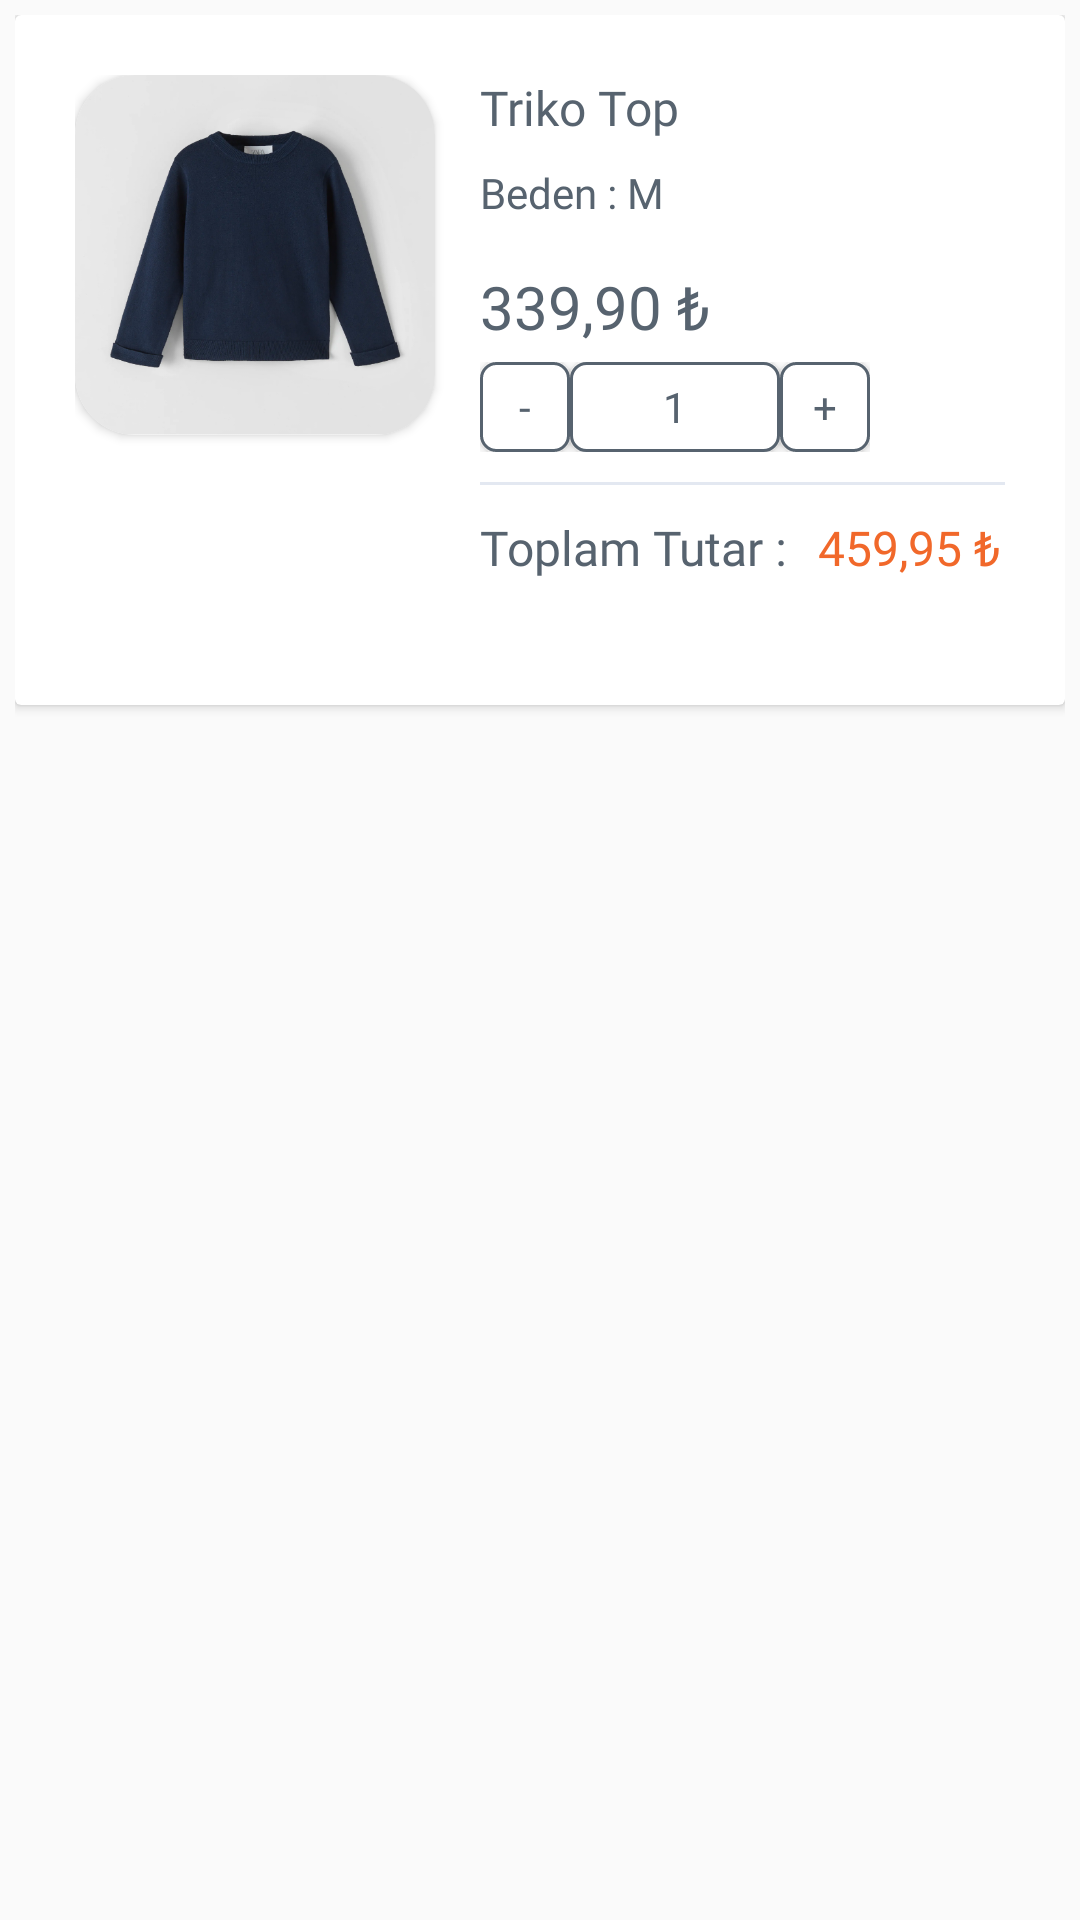

Layout XML and referenced resources for this Android screen:
<!-- AndroidManifest.xml: application theme Theme.PierdeloApp -->
<!-- res/layout/single_cart_item.xml -->
<?xml version="1.0" encoding="utf-8"?>
<LinearLayout xmlns:android="http://schemas.android.com/apk/res/android"
    android:layout_width="match_parent"
    android:layout_height="wrap_content"
    xmlns:app="http://schemas.android.com/apk/res-auto"
    android:padding="5dp"
    >

    
    <androidx.cardview.widget.CardView
        android:layout_width="match_parent"
        android:layout_height="230dp"
        android:id="@+id/cardView"
        >


        <LinearLayout
            android:id="@+id/linearCard"
            android:layout_width="match_parent"
            android:layout_height="wrap_content"
            android:padding="20dp"
            >
            <androidx.cardview.widget.CardView
                xmlns:android="http://schemas.android.com/apk/res/android"
                android:layout_width="wrap_content"
                android:layout_height="wrap_content"
                app:cardCornerRadius="20dp">

                <ImageView
                    android:id="@+id/cart_image"
                    android:layout_width="120dp"
                    android:layout_height="120dp"
                    android:scaleType="centerCrop"
                    android:src="@drawable/category_photo" />


            </androidx.cardview.widget.CardView>

            <LinearLayout
                android:layout_width="wrap_content"
                android:layout_height="wrap_content">
                <RelativeLayout
                    android:id="@+id/relative_content"
                    android:layout_width="195dp"
                    android:layout_height="wrap_content"
                    android:layout_marginLeft="15dp"
                    >

                    <TextView
                        android:id="@+id/card_name"
                        android:layout_width="wrap_content"
                        android:layout_height="wrap_content"
                        android:text="Triko Top"
                        android:textColor="#57636F"
                        android:fontFamily="@font/nunito_semibold"
                        android:textSize="16sp"
                        />

                    <TextView
                        android:id="@+id/card_desc"
                        android:layout_below="@id/card_name"
                        android:layout_width="wrap_content"
                        android:layout_height="wrap_content"
                        android:text="Beden : M"
                        android:textColor="#57636F"
                        android:fontFamily="@font/nunito_semibold"
                        android:textSize="14sp"
                        android:layout_marginTop="8dp"
                        />

                    <TextView
                        android:id="@+id/card_price"
                        android:layout_below="@id/card_desc"
                        android:layout_width="wrap_content"
                        android:layout_height="wrap_content"
                        android:text="339,90 ₺"
                        android:textColor="#57636F"
                        android:fontFamily="@font/nunito_semibold"
                        android:textSize="20sp"
                        android:layout_marginTop="15dp"
                        />

                    <LinearLayout
                        android:id="@+id/button_linear"
                        android:layout_below="@id/card_price"
                        android:layout_width="wrap_content"
                        android:layout_height="wrap_content"
                        android:layout_marginTop="5dp"
                        >


                        <Button
                            android:id="@+id/buttonDecrease"
                            android:layout_width="30dp"
                            android:layout_height="30dp"
                            android:background="@drawable/button_in_dec"
                            android:fontFamily="@font/nunito_bold"
                            android:text="-"
                            android:textColor="#57636F"
                            android:textSize="14sp"

                            />

                        <Button
                            android:id="@+id/buttonValue"
                            android:layout_width="70dp"
                            android:layout_height="30dp"
                            android:background="@drawable/button_in_dec"
                            android:fontFamily="@font/nunito_bold"
                            android:text="1"
                            android:textColor="#57636F"
                            android:textSize="14sp"
                            />


                        <Button
                            android:id="@+id/buttonIncrease"
                            android:layout_width="30dp"
                            android:layout_height="30dp"
                            android:background="@drawable/button_in_dec"
                            android:fontFamily="@font/nunito_bold"
                            android:text="+"
                            android:textColor="#57636F"
                            android:textSize="14sp"
                            />
                    </LinearLayout>

                    <View
                        android:id="@+id/viewOne"
                        android:layout_below="@id/button_linear"
                        android:layout_width="wrap_content"
                        android:layout_height="1dp"
                        android:layout_marginTop="10dp"
                        android:background="#E3E8F1" />

                    <LinearLayout
                        android:layout_below="@id/viewOne"
                        android:layout_width="wrap_content"
                        android:layout_height="wrap_content"
                        >
                        <TextView
                            android:layout_marginTop="10dp"
                            android:layout_below="@id/viewOne"
                            android:layout_width="wrap_content"
                            android:layout_height="wrap_content"
                            android:text="@string/xml_total_amount"
                            android:textColor="#57636F"
                            android:fontFamily="@font/nunito_bold"
                            android:textSize="16sp"
                            />

                        <TextView
                            android:id="@+id/card_all_price"
                            android:layout_marginTop="10dp"
                            android:layout_below="@id/viewOne"
                            android:layout_width="wrap_content"
                            android:layout_height="wrap_content"
                            android:text="459,95 ₺"
                            android:textColor="#F1682A"
                            android:fontFamily="@font/nunito_bold"
                            android:textSize="16sp"
                            android:layout_marginLeft="10dp"
                            />


                    </LinearLayout>
                </RelativeLayout>

            </LinearLayout>


            <LinearLayout
                android:gravity="end"
                android:layout_width="wrap_content"
                android:layout_height="wrap_content">
                <ImageView
                    android:id="@+id/remove_item"
                    android:layout_width="wrap_content"
                    android:layout_height="wrap_content"
                    android:src="@drawable/delete_button_card"
                    />

            </LinearLayout>


        </LinearLayout>





    </androidx.cardview.widget.CardView>







</LinearLayout>
<!-- resources referenced by this layout -->
<resources>
  <!-- drawable button_in_dec (drawable) -->
  <?xml version="1.0" encoding="utf-8"?>
  <shape xmlns:android="http://schemas.android.com/apk/res/android">
      <solid android:color="@color/white" />
      <corners android:radius="5dp" />
      <stroke android:color="#57636F" android:width="1dp" />
  
  </shape>
  <!-- drawable category_photo: png bitmap (drawable-hdpi, 71468 bytes) -->
  <!-- drawable delete_button_card (drawable) -->
  <vector xmlns:android="http://schemas.android.com/apk/res/android"
      android:width="20dp"
      android:height="24dp"
      android:viewportWidth="12.414"
      android:viewportHeight="16">
    <path
        android:pathData="M1.034,4.121L1.034,14.5a1,1 0,0 0,1 1h8.345a1,1 0,0 0,1 -1L11.379,4.121"
        android:strokeWidth="1"
        android:fillColor="#00000000"
        android:strokeColor="#acbac3"/>
    <path
        android:pathData="M1.293,2.552L11.121,2.552A0.793,0.793 0,0 1,11.914 3.345L11.914,3.345A0.793,0.793 0,0 1,11.121 4.138L1.293,4.138A0.793,0.793 0,0 1,0.5 3.345L0.5,3.345A0.793,0.793 0,0 1,1.293 2.552z"
        android:strokeWidth="1"
        android:fillColor="#00000000"
        android:strokeColor="#acbac3"/>
    <path
        android:pathData="M3.621,2.31L3.621,1.5a1,1 0,0 1,1 -1h3.431a1,1 0,0 1,1 1v0.81"
        android:strokeWidth="1"
        android:fillColor="#00000000"
        android:strokeColor="#acbac3"/>
    <path
        android:pathData="M4.138,5.931v7.242"
        android:strokeWidth="1"
        android:fillColor="#00000000"
        android:strokeColor="#acbac3"
        android:strokeLineCap="round"/>
    <path
        android:pathData="M6.466,5.931v7.242"
        android:strokeWidth="1"
        android:fillColor="#00000000"
        android:strokeColor="#acbac3"
        android:strokeLineCap="round"/>
    <path
        android:pathData="M8.534,5.931v7.242"
        android:strokeWidth="1"
        android:fillColor="#00000000"
        android:strokeColor="#acbac3"
        android:strokeLineCap="round"/>
  </vector>
  <string name="xml_total_amount">Toplam Tutar :</string>
  <style name="Theme.PierdeloApp" parent="Base.Theme.PierdeloApp" />
  <color name="white">#FFFFFFFF</color>
  <style name="Base.Theme.PierdeloApp" parent="Theme.AppCompat.Light.NoActionBar">
  
          <item name="colorPrimary">@android:color/transparent</item>
          <item name="android:itemTextAppearance">@style/popupOverflowMenu</item>
          <item name="android:popupMenuStyle">@style/popupBGStyle</item>
  
      </style>
  <style name="popupOverflowMenu" parent="Widget.MaterialComponents.PopupMenu">
          <item name="android:textColor">#57636F</item>
          <item name="fontFamily">@font/nunito_semibold</item>
      </style>
  <style name="popupBGStyle" parent="Widget.MaterialComponents.PopupMenu">
          <item name="android:popupBackground">@drawable/menu_popup_background</item>
      </style>
  <!-- drawable menu_popup_background (drawable) -->
  <?xml version="1.0" encoding="utf-8"?>
  <shape xmlns:android="http://schemas.android.com/apk/res/android">
  
      <solid android:color="@color/white" />
          <corners android:radius="15dp" />
      <padding android:bottom="5dp" android:left="5dp" />
  
  </shape>
</resources>
